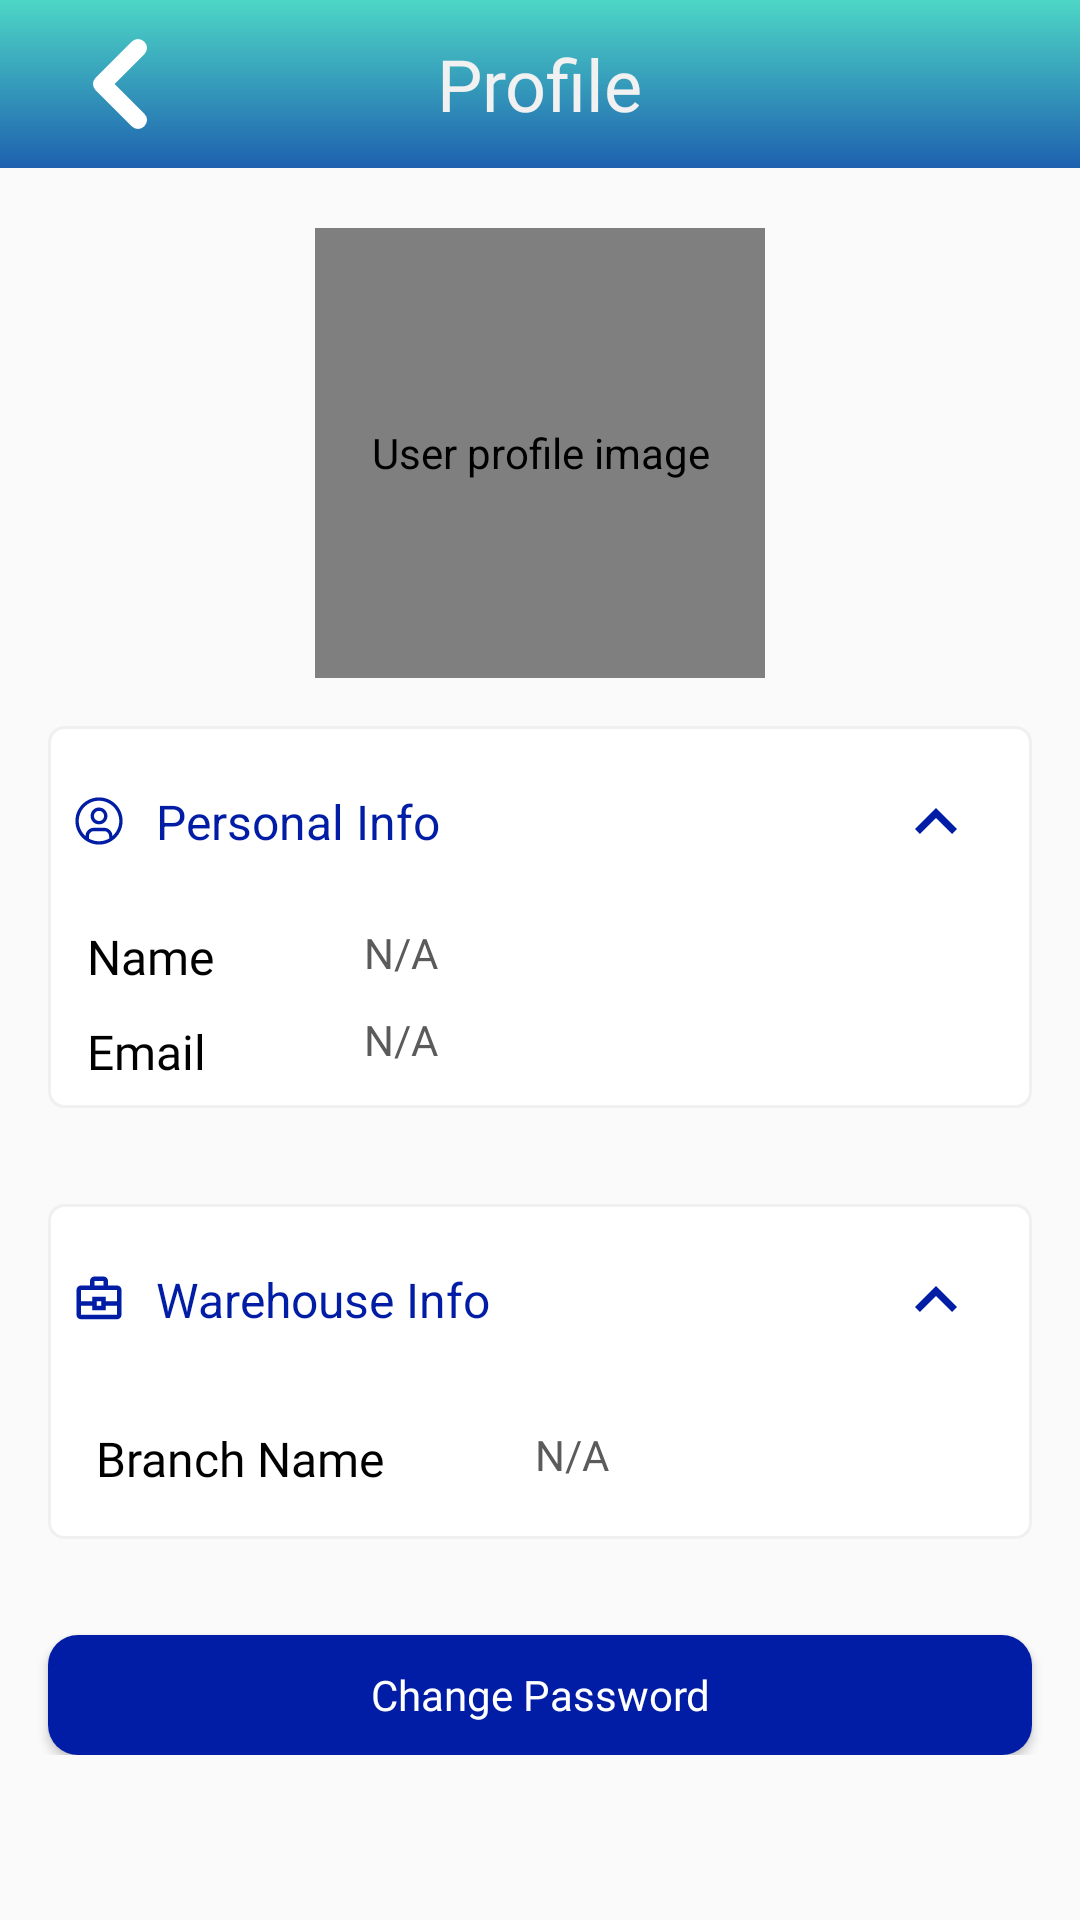

Reconstruct the res/layout file that produces this screen, plus the resources it refers to.
<!-- AndroidManifest.xml: activity theme AppTheme.NoActionBar -->
<!-- res/layout/activity_profile.xml -->
<?xml version="1.0" encoding="utf-8"?>
<ScrollView xmlns:android="http://schemas.android.com/apk/res/android"
    android:layout_width="match_parent"
    android:layout_height="match_parent"
    xmlns:app="http://schemas.android.com/apk/res-auto"
    xmlns:tools="http://schemas.android.com/tools"

    android:orientation="vertical">

    <LinearLayout
        android:layout_width="match_parent"
        android:layout_height="wrap_content"
        android:orientation="vertical"
        >

        <com.google.android.material.appbar.AppBarLayout
            android:id="@+id/app_bar_01"
            android:layout_width="match_parent"
            android:layout_height="wrap_content"
            android:background="@drawable/fill_gradient"
            android:fitsSystemWindows="true"
            app:elevation="0dp"
            app:layout_constraintStart_toStartOf="parent"
            app:layout_constraintTop_toTopOf="parent">

            <androidx.appcompat.widget.Toolbar
                android:id="@+id/toolbar"
                android:layout_width="match_parent"
                android:layout_height="?attr/actionBarSize">

                <ImageView
                    android:id="@+id/iv_back"
                    android:layout_width="wrap_content"
                    android:layout_height="wrap_content"
                    android:layout_gravity="start"
                    android:src="@drawable/back_icon"
                    android:contentDescription="@string/back"
                    android:minWidth="48dp"
                    android:minHeight="48dp"
                    />

                <TextView
                    android:layout_width="wrap_content"
                    android:layout_height="wrap_content"
                    android:layout_gravity="center_horizontal|center_vertical"
                    android:fontFamily="@font/bold_medium"
                    android:text="@string/Profile"
                    android:textColor="@color/colorLight"
                    android:textSize="24sp" />
            </androidx.appcompat.widget.Toolbar>

        </com.google.android.material.appbar.AppBarLayout>

        <RelativeLayout
            android:layout_width="150dp"
            android:layout_height="150dp"
            android:layout_marginTop="20dp"
            android:layout_gravity="center_horizontal">
            <de.hdodenhof.circleimageview.CircleImageView
                 android:id="@+id/userImage"
                android:layout_width="150dp"
                android:layout_height="150dp"
                 android:src="@drawable/image_placeholder"
                app:civ_border_width="2dp"
                app:civ_border_color="@color/colorPrimary"
                android:contentDescription="@string/user_profile_image"
                android:minWidth="48dp"
                android:minHeight="48dp"
                />
        </RelativeLayout>
        <LinearLayout
            android:layout_width="match_parent"
            android:layout_height="wrap_content"
            android:orientation="vertical"
            android:layout_margin="16dp"
            android:padding="8dp"
            android:background="@drawable/items_border"
            >
        <RelativeLayout
            android:layout_width="match_parent"
            android:layout_height="wrap_content"
           >
            <TextView
                android:layout_width="wrap_content"
                android:layout_height="wrap_content"
                android:text="@string/personal_info"
                android:textSize="16sp"
                android:textColor="@color/colorPrimary"
                android:drawablePadding="10dp"
                android:layout_centerVertical="true"
                android:drawableTint="@color/colorPrimary"
                app:drawableStartCompat="@drawable/profile_icon"/>
            <ImageView
                android:id="@+id/iv_hideShowPersonalInfo"
                android:layout_width="wrap_content"
                android:layout_height="wrap_content"
                android:layout_alignParentEnd="true"
                android:src="@drawable/hide_icon"
                android:padding="10dp"
                android:layout_centerVertical="true"
                android:contentDescription="@string/expand_or_collapse"
                android:minWidth="48dp"
                android:minHeight="48dp"
                />
        </RelativeLayout>
        <LinearLayout
            android:id="@+id/lin_personalInfo"
            android:layout_width="match_parent"
            android:layout_height="wrap_content"
            >
        <LinearLayout
            android:layout_width="wrap_content"
            android:layout_height="wrap_content"
            android:layout_marginStart="5dp"
            android:orientation="vertical">
            <TextView
                android:layout_width="wrap_content"
                android:layout_height="wrap_content"
                android:layout_marginTop="10dp"
                style="@style/title_style"
                 android:text="@string/name"
                />
            <TextView
                android:layout_width="wrap_content"
                android:layout_height="wrap_content"
                android:layout_marginTop="10dp"
                style="@style/title_style"
                 android:text="@string/email"
                />
        </LinearLayout>
            <LinearLayout
                android:layout_width="wrap_content"
                android:layout_height="wrap_content"
                android:layout_marginStart="50dp"
                android:orientation="vertical"
                >
                <TextView
                    android:id="@+id/tv_name"
                    android:layout_width="match_parent"
                    android:layout_height="wrap_content"
                    style="@style/sub_title_gray_style"
                    android:layout_marginTop="10dp"
                    android:text="@string/not_active"
                    />
                <TextView
                    android:id="@+id/tv_email"
                    android:layout_width="match_parent"
                    android:layout_height="wrap_content"
                    style="@style/sub_title_gray_style"
                    android:layout_marginTop="10dp"
                    android:text="@string/not_active"
                    />
            </LinearLayout>
        </LinearLayout>
        </LinearLayout>
    <LinearLayout
        android:layout_width="match_parent"
        android:layout_height="wrap_content"
        android:orientation="vertical"
        android:layout_margin="16dp"
        android:padding="8dp"
        android:background="@drawable/items_border"
        >
        <RelativeLayout
            android:layout_width="match_parent"
            android:layout_height="wrap_content"
            >
            <TextView
                android:layout_width="wrap_content"
                android:layout_height="wrap_content"
                android:text="@string/warehouse_info"
                android:textSize="16sp"
                android:textColor="@color/colorPrimary"
                android:drawablePadding="10dp"
                android:layout_centerVertical="true"
                app:drawableStartCompat="@drawable/warehouse_icon"/>
            <ImageView
                android:id="@+id/iv_hideShowWarehouseInfo"
                android:layout_width="wrap_content"
                android:layout_height="wrap_content"
                android:layout_alignParentEnd="true"
                android:src="@drawable/hide_icon"
                android:padding="10dp"
                android:layout_centerVertical="true"
                android:contentDescription="@string/expand_or_collapse"
                android:minWidth="48dp"
                android:minHeight="48dp"
                />
        </RelativeLayout>
        <LinearLayout
            android:id="@+id/lin_warehouseInfo"
            android:layout_width="match_parent"
            android:layout_height="wrap_content"
           android:padding="8dp">
            <LinearLayout
                android:layout_width="wrap_content"
                android:layout_height="wrap_content"
                 android:orientation="vertical">
                <TextView
                    android:layout_width="wrap_content"
                    android:layout_height="wrap_content"
                    android:layout_marginTop="10dp"
                    style="@style/title_style"
                    android:text="@string/branch_name"
                    />
            </LinearLayout>
            <LinearLayout
                android:layout_width="wrap_content"
                android:layout_height="wrap_content"
                android:layout_marginStart="50dp"
                android:orientation="vertical">
                <TextView
                    android:id="@+id/tv_brachName"
                    android:layout_width="wrap_content"
                    android:layout_height="wrap_content"
                    style="@style/sub_title_gray_style"
                    android:layout_marginTop="10dp"
                    android:text="@string/not_active"
                    />
            </LinearLayout>
        </LinearLayout>
    </LinearLayout>

        <Button
            android:id="@+id/tv_changePassword"
            style="@style/button_style"
            android:background="@drawable/round_edges"
            android:text="@string/change_password" />

    </LinearLayout>
</ScrollView>
<!-- resources referenced by this layout -->
<resources>
  <color name="colorLight">#F1F1F1</color>
  <color name="colorPrimary">#021DA5</color>
  <!-- drawable back_icon (drawable) -->
  <vector xmlns:android="http://schemas.android.com/apk/res/android"
      android:width="24dp"
      android:height="24dp"
      android:viewportWidth="24"
      android:viewportHeight="24">
      <path
          android:pathData="M15,18L9,12L15,6"
          android:strokeColor="#FFFFFF"
          android:strokeWidth="3"
          android:strokeLineCap="round"
          android:strokeLineJoin="round"/>
  </vector>
  <!-- drawable fill_gradient (drawable) -->
  <?xml version="1.0" encoding="utf-8"?>
  <shape xmlns:android="http://schemas.android.com/apk/res/android"
      android:shape="rectangle">
  
      <gradient
          android:angle="270"
          android:endColor="@color/gradient_start"
          android:startColor="@color/gradient_end"
          android:type="linear" />
  
  </shape>
  <!-- drawable hide_icon (drawable) -->
  <vector android:height="24dp" android:tint="@color/colorPrimary"
      android:viewportHeight="24" android:viewportWidth="24"
      android:width="24dp" xmlns:android="http://schemas.android.com/apk/res/android">
      <path android:fillColor="@android:color/white"
          android:pathData="M7.41,15.41L12,10.83l4.59,4.58L18,14l-6,-6 -6,6z"/>
  </vector>
  <!-- drawable items_border (drawable) -->
  <shape
      xmlns:android="http://schemas.android.com/apk/res/android"
      android:shape="rectangle">
      <corners android:radius="5dp"/>
      <stroke android:width="1dp"
          android:color="#F0F0F0"/>
      <solid android:color="@color/colorWhite"/>
  
  </shape>
  <!-- drawable round_edges (drawable) -->
  <?xml version="1.0" encoding="utf-8"?>
  <shape xmlns:android="http://schemas.android.com/apk/res/android"
      android:shape="rectangle">
  
      <solid android:color="@color/colorPrimary"/> 
  
      <corners android:radius="10dp"/>
  
  </shape>
  <string name="Profile">Profile</string>
  <string name="back">Back</string>
  <string name="branch_name">Branch Name</string>
  <string name="change_password">Change Password</string>
  <string name="email">Email</string>
  <string name="expand_or_collapse">Expand or collapse</string>
  <string name="name">Name</string>
  <string name="not_active">N/A</string>
  <string name="personal_info">Personal Info</string>
  <string name="user_profile_image">User profile image</string>
  <string name="warehouse_info">Warehouse Info</string>
  <style name="sub_title_gray_style" parent="Widget.AppCompat.TextView">
          <item name="android:textSize">14sp</item>
          <item name="android:textColor">@color/textColorDarker</item>
          <item name="android:fontFamily">@font/regular</item>
      </style>
  <style name="title_style" parent="Widget.AppCompat.TextView">
          <item name="android:textSize">16sp</item>
          <item name="android:textColor">@color/colorBlack</item>
           <item name="android:fontFamily">@font/bold_medium</item>
        </style>
  <style name="AppTheme.NoActionBar" parent="AppTheme">
              <item name="windowActionBar">false</item>
              <item name="windowNoTitle">true</item>
          </style>
  <color name="gradient_start">#1E61AF</color>
  <color name="gradient_end">#4DD6C6</color>
  <color name="colorWhite">#FFFFFF</color>
  <color name="textColorDarker">#5b5b5b</color>
  <color name="colorBlack">#000000</color>
  <style name="AppTheme" parent="Theme.WarehousePicker">
          </style>
  <color name="colorPrimaryDark">#225AB8</color>
  <color name="colorAccent">#11E3AB</color>
  <color name="colorAccentDark">#6EA95C</color>
  <color name="colorBackgroundLight">#FAFAFA</color>
  <color name="colorBackgroundDark">#C9CCD5</color>
  <color name="primaryText">#172B4D</color>
</resources>
